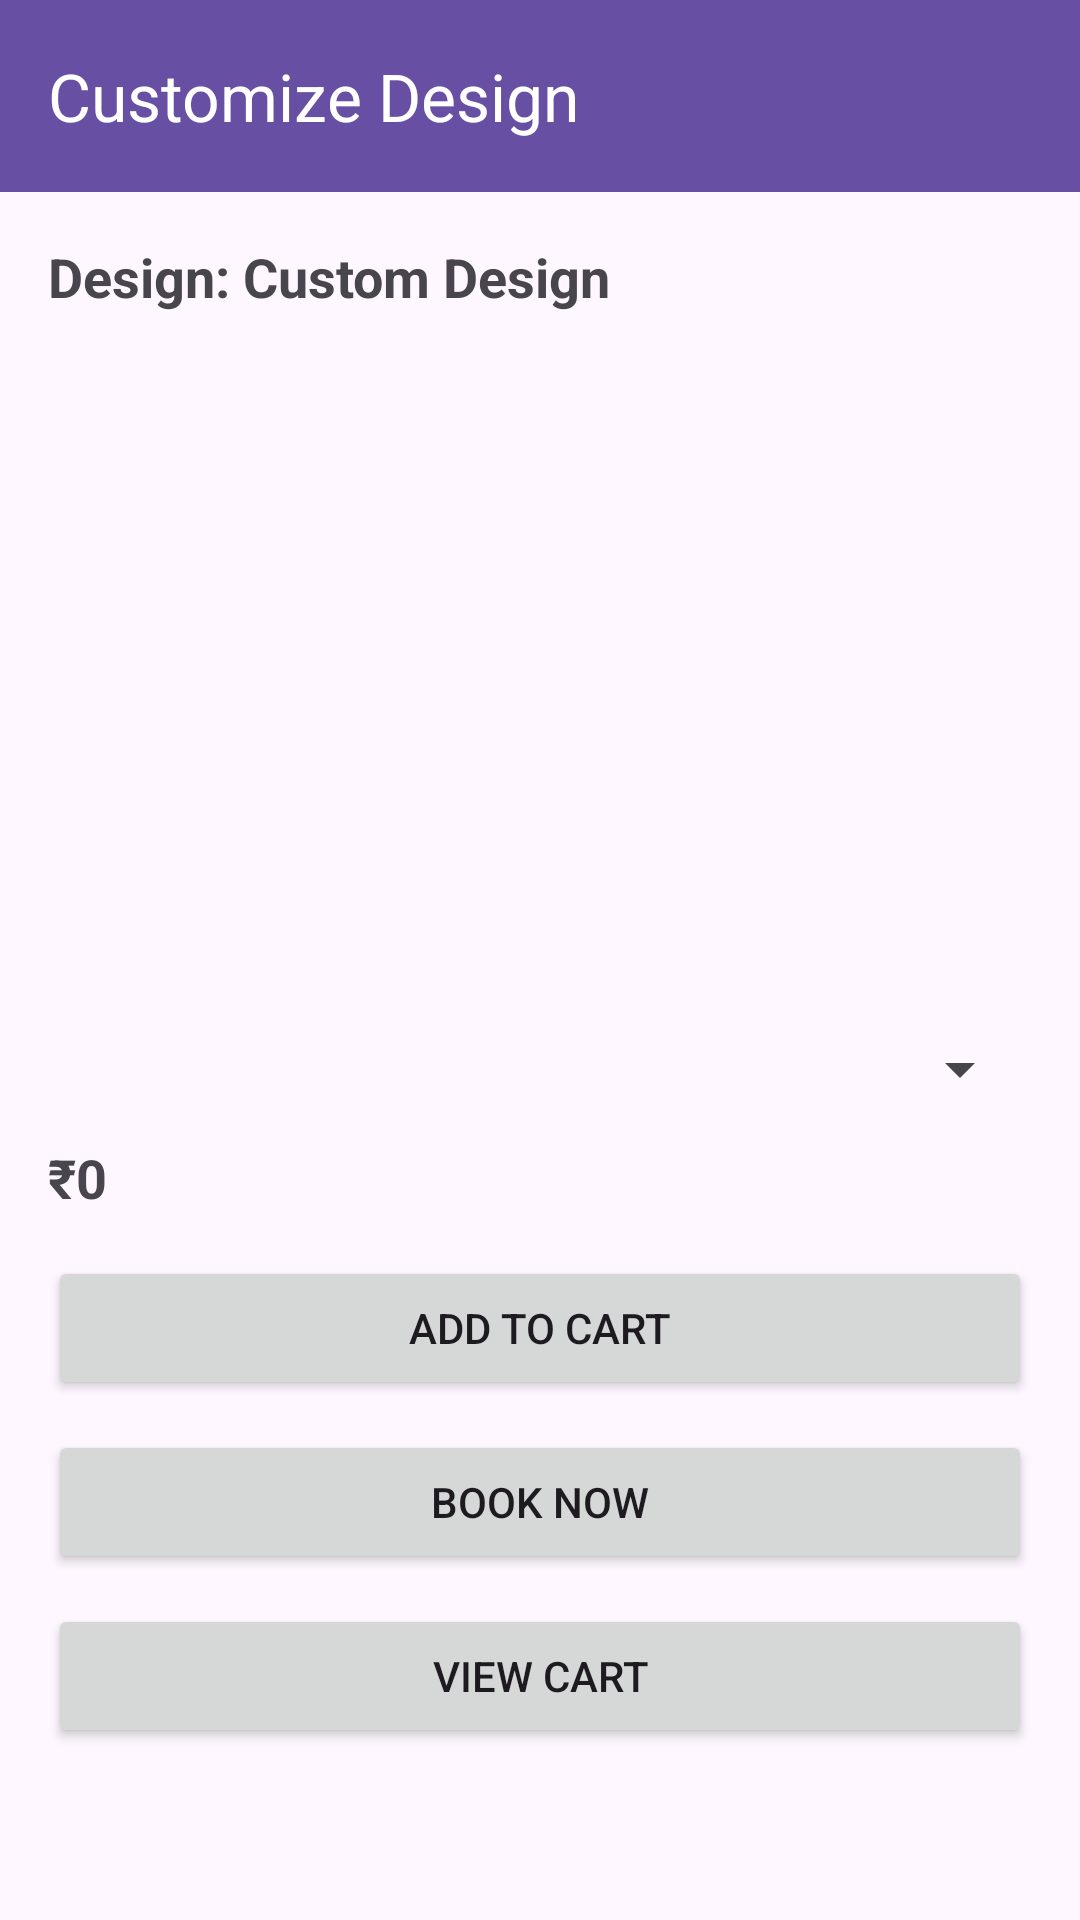

Write the Android layout XML for this screen, with the resource values it uses.
<!-- AndroidManifest.xml: application theme Theme.BlossomAssistant -->
<!-- res/layout/activity_customize.xml -->
<LinearLayout xmlns:android="http://schemas.android.com/apk/res/android"
    xmlns:app="http://schemas.android.com/apk/res-auto"
    android:layout_width="match_parent"
    android:layout_height="match_parent"
    android:orientation="vertical">

    <androidx.appcompat.widget.Toolbar
        android:id="@+id/toolbar"
        android:layout_width="match_parent"
        android:layout_height="wrap_content"
        android:background="?attr/colorPrimary"
        app:title="Customize Design"
        app:titleTextColor="@android:color/white" />

    <ScrollView
        android:layout_width="match_parent"
        android:layout_height="match_parent">

        <LinearLayout
            android:layout_width="match_parent"
            android:layout_height="wrap_content"
            android:orientation="vertical"
            android:padding="16dp">

            <TextView
                android:id="@+id/txtDesignName"
                android:layout_width="wrap_content"
                android:layout_height="wrap_content"
                android:layout_marginBottom="8dp"
                android:text="Design: Custom Design"
                android:textSize="18sp"
                android:textStyle="bold" />

            <ImageView
                android:id="@+id/preview"
                android:layout_width="match_parent"
                android:layout_height="220dp"
                android:layout_marginBottom="12dp"
                android:scaleType="centerCrop" />

            <Spinner
                android:id="@+id/spinnerFlower"
                android:layout_width="match_parent"
                android:layout_height="wrap_content" />

            <TextView
                android:id="@+id/txtPrice"
                android:layout_width="wrap_content"
                android:layout_height="wrap_content"
                android:layout_marginTop="12dp"
                android:layout_marginBottom="14dp"
                android:text="₹0"
                android:textSize="18sp"
                android:textStyle="bold" />

            <Button
                android:id="@+id/btnAddCart"
                android:layout_width="match_parent"
                android:layout_height="wrap_content"
                android:layout_marginBottom="10dp"
                android:text="Add to Cart" />

            <Button
                android:id="@+id/btnBookNow"
                android:layout_width="match_parent"
                android:layout_height="wrap_content"
                android:layout_marginBottom="10dp"
                android:text="Book Now" />

            <Button
                android:id="@+id/btnViewCart"
                android:layout_width="match_parent"
                android:layout_height="wrap_content"
                android:text="View Cart" />
        </LinearLayout>
    </ScrollView>
</LinearLayout>
<!-- resources referenced by this layout -->
<resources>
  <style name="Theme.BlossomAssistant" parent="Base.Theme.BlossomAssistant" />
  <style name="Base.Theme.BlossomAssistant" parent="Theme.Material3.DayNight.NoActionBar">
          
          
      </style>
</resources>
